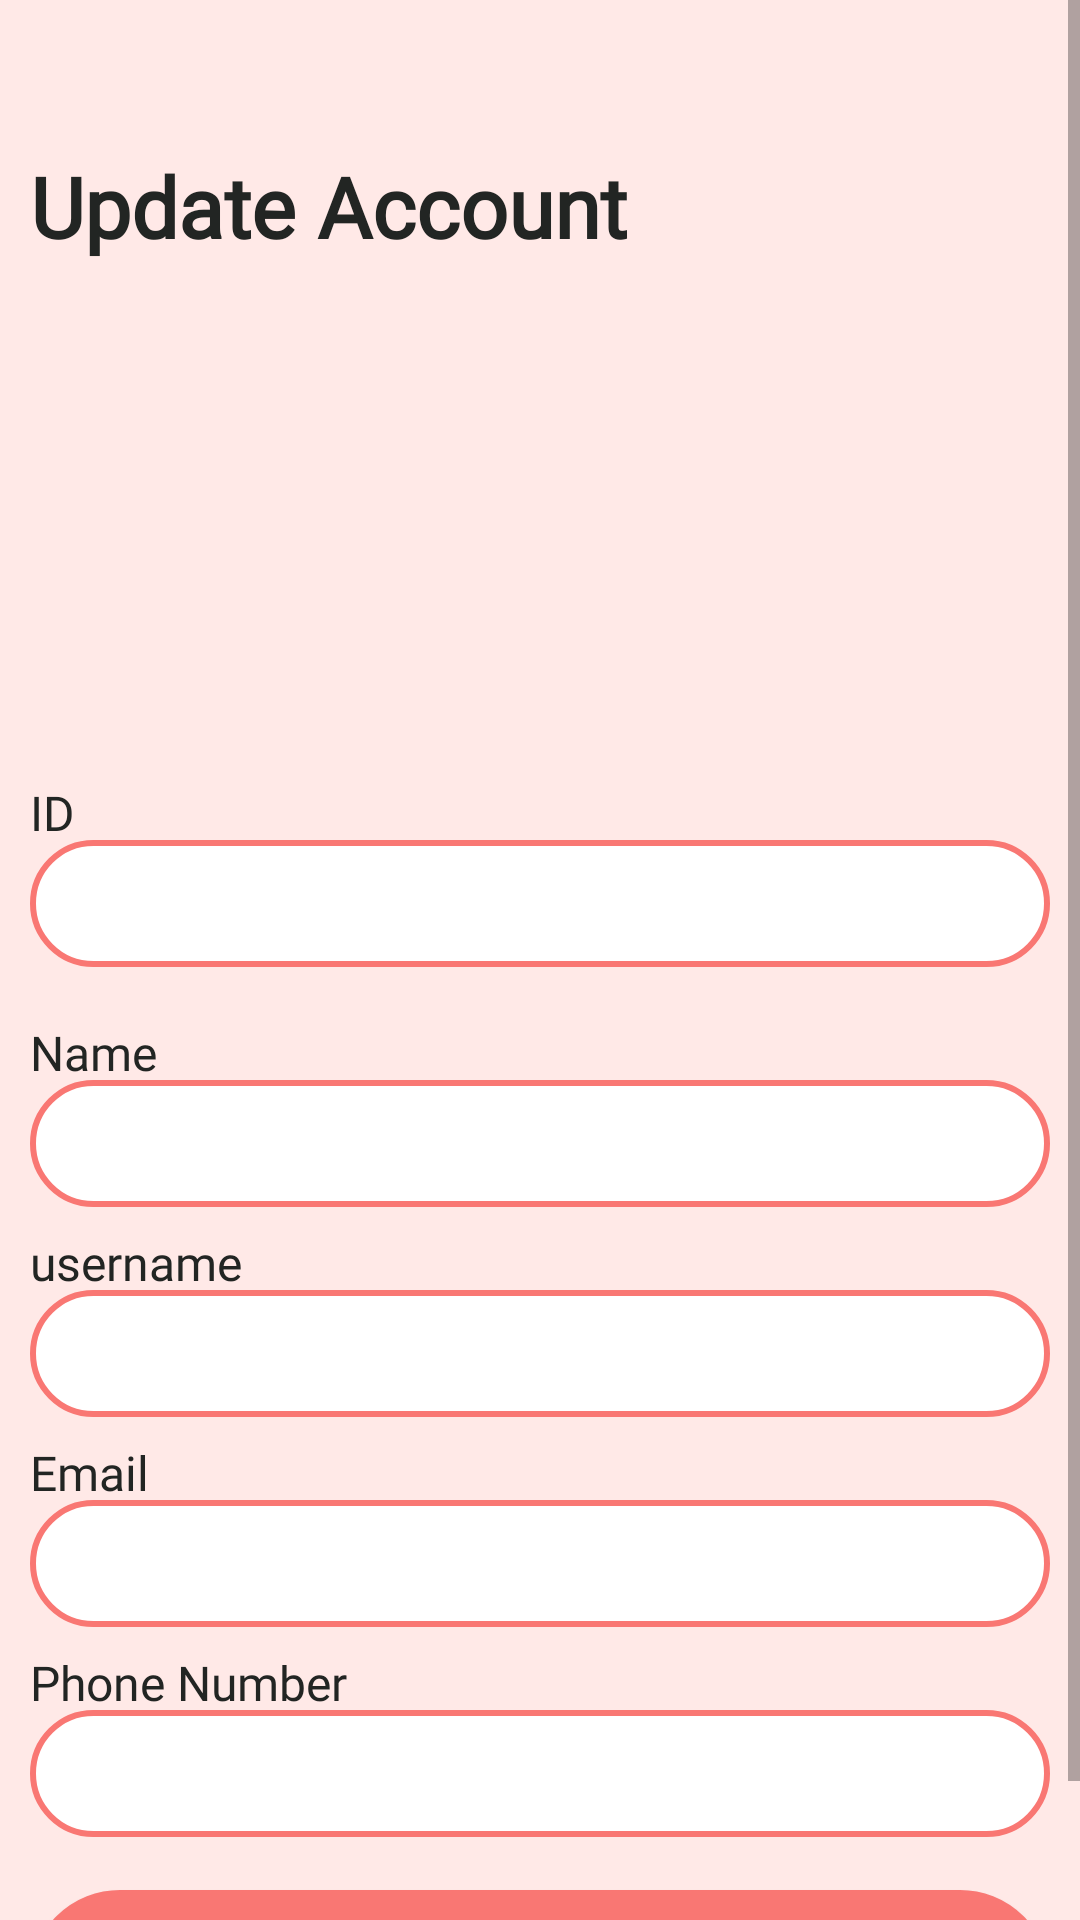

Write the Android layout XML for this screen, with the resource values it uses.
<!-- AndroidManifest.xml: application theme AppTheme -->
<!-- res/layout/activity_edit_profile.xml -->
<?xml version="1.0" encoding="utf-8"?>
<ScrollView
    xmlns:android="http://schemas.android.com/apk/res/android"
    xmlns:app="http://schemas.android.com/apk/res-auto"
    xmlns:tools="http://schemas.android.com/tools"
    android:layout_width="match_parent"
    android:layout_height="match_parent"
    android:background="#FFE9E7">

<RelativeLayout
    android:layout_width="wrap_content"
    android:layout_height="550dp"
    android:layout_marginLeft="10dp"
    android:layout_marginRight="10dp"
    android:layout_marginTop="10dp">




    <TextView
        android:id="@+id/beautytips1"
        android:layout_width="match_parent"
        android:layout_height="wrap_content"
        android:layout_centerHorizontal="true"
        android:layout_marginTop="40dp"
        android:fontFamily="@font/candara_light"
        android:text="@string/update_account"
        android:textColor="#222523"
        android:textSize="28dp"
        android:textStyle="bold"
        app:layout_constraintBottom_toBottomOf="parent"
        app:layout_constraintEnd_toEndOf="parent"
        app:layout_constraintHorizontal_bias="0.643"
        app:layout_constraintStart_toStartOf="parent"
        app:layout_constraintTop_toTopOf="parent"
        app:layout_constraintVertical_bias="0.08" />

    <TextView
        android:id="@+id/textViewTel"
        android:layout_width="match_parent"
        android:layout_height="wrap_content"
        android:layout_marginTop="250dp"
        android:fontFamily="@font/candara_light"
        android:text="@string/id"
        android:textSize="16dp"
        android:textColor="#222523" />

    <EditText
        android:id="@+id/edittext_id"
        android:layout_width="match_parent"
        android:layout_height="wrap_content"
        android:layout_centerHorizontal="true"
        android:layout_marginTop="270dp"
        android:background="@drawable/edittxt_round_corner"
        android:ems="10"
        android:fontFamily="@font/candara_light"
        app:layout_constraintBottom_toBottomOf="parent"
        app:layout_constraintEnd_toEndOf="parent"
        app:layout_constraintHorizontal_bias="0.495"
        app:layout_constraintStart_toStartOf="parent"
        app:layout_constraintTop_toTopOf="parent"
        app:layout_constraintVertical_bias="0.216" />

    <TextView
        android:id="@+id/textViewTe2"
        android:layout_width="match_parent"
        android:layout_height="wrap_content"
        android:layout_marginTop="330dp"
        android:fontFamily="@font/candara_light"
        android:text="@string/name"
        android:textSize="16dp"
        android:textColor="#222523"  />


    <EditText
        android:id="@+id/edittext_name"
        android:layout_width="match_parent"
        android:layout_height="wrap_content"
        android:layout_marginTop="350dp"
        android:background="@drawable/edittxt_round_corner"
        android:ems="10"
        android:fontFamily="@font/candara_light"

        app:layout_constraintBottom_toBottomOf="parent"
        app:layout_constraintEnd_toEndOf="parent"
        app:layout_constraintHorizontal_bias="0.495"
        app:layout_constraintStart_toStartOf="parent"
        app:layout_constraintTop_toTopOf="parent"
        app:layout_constraintVertical_bias="0.33" />

    <TextView
        android:id="@+id/textViewTe3"
        android:layout_width="match_parent"
        android:layout_height="wrap_content"
        android:layout_marginTop="400dp"
        android:fontFamily="@font/candara_light"
        android:text="@string/username"
        android:textSize="16dp"
        android:textColor="#222523" />

    <EditText
        android:id="@+id/edittext_username"
        android:layout_width="match_parent"
        android:layout_height="wrap_content"
        android:layout_centerHorizontal="true"
        android:layout_marginTop="420dp"
        android:background="@drawable/edittxt_round_corner"
        android:ems="10"
        android:fontFamily="@font/candara_light"
        app:layout_constraintBottom_toBottomOf="parent"
        app:layout_constraintEnd_toEndOf="parent"
        app:layout_constraintHorizontal_bias="0.495"
        app:layout_constraintStart_toStartOf="parent"
        app:layout_constraintTop_toTopOf="parent"
        app:layout_constraintVertical_bias="0.447" />

    <TextView
        android:id="@+id/textViewTe4"
        android:layout_width="match_parent"
        android:layout_height="wrap_content"
        android:layout_marginTop="470dp"
        android:fontFamily="@font/candara_light"
        android:text="@string/email"
        android:textSize="16dp"
        android:textColor="#222523" />

    <EditText
        android:id="@+id/edittext_email"
        android:layout_width="match_parent"
        android:layout_height="wrap_content"
        android:layout_centerHorizontal="true"
        android:layout_marginTop="490dp"
        android:background="@drawable/edittxt_round_corner"
        android:ems="10"
        android:fontFamily="@font/candara_light"

        app:layout_constraintBottom_toBottomOf="parent"
        app:layout_constraintEnd_toEndOf="parent"
        app:layout_constraintHorizontal_bias="0.495"
        app:layout_constraintStart_toStartOf="parent"
        app:layout_constraintTop_toTopOf="parent"
        app:layout_constraintVertical_bias="0.552" />

    <TextView
        android:id="@+id/textViewTe6"
        android:layout_width="match_parent"
        android:layout_height="wrap_content"
        android:layout_marginTop="540dp"
        android:fontFamily="@font/candara_light"
        android:text="@string/phone_number"
        android:textSize="16dp"
        android:textColor="#222523"  />

    <EditText
        android:id="@+id/edittext_phonenumber"
        android:layout_width="match_parent"
        android:layout_height="wrap_content"
        android:layout_centerHorizontal="true"
        android:layout_marginTop="560dp"
        android:background="@drawable/edittxt_round_corner"
        android:ems="10"
        android:fontFamily="@font/candara_light"
        app:layout_constraintBottom_toBottomOf="parent"
        app:layout_constraintEnd_toEndOf="parent"
        app:layout_constraintHorizontal_bias="0.495"
        app:layout_constraintStart_toStartOf="parent"
        app:layout_constraintTop_toTopOf="parent"
        app:layout_constraintVertical_bias="0.662" />

    <ImageView
        android:id="@+id/imageView55"
        android:layout_width="150dp"
        android:layout_height="150dp"
        android:layout_centerHorizontal="true"
        app:srcCompat="@mipmap/ic_launcher"
        android:layout_alignParentLeft="true"
        android:layout_alignParentStart="true"
        android:layout_marginTop="80dp" />


    <Button
        android:id="@+id/button_register"
        android:layout_width="match_parent"
        android:layout_height="60dp"
        android:layout_centerHorizontal="true"
        android:layout_marginTop="620dp"
        android:background="@drawable/btn_round_corner"
        android:ems="10"
        android:fontFamily="@font/candara"
        android:text="@string/update_account"
        android:textColor="#222523"
        android:textSize="16dp"
        app:layout_constraintBottom_toBottomOf="parent"
        app:layout_constraintEnd_toEndOf="parent"
        app:layout_constraintHorizontal_bias="0.498"
        app:layout_constraintStart_toStartOf="parent"
        app:layout_constraintTop_toTopOf="parent"
        app:layout_constraintVertical_bias="0.814" />


</RelativeLayout>
</ScrollView>
<!-- resources referenced by this layout -->
<resources>
  <!-- drawable btn_round_corner (drawable) -->
  <?xml version="1.0" encoding="utf-8"?>
  <shape xmlns:android="http://schemas.android.com/apk/res/android"
      android:shape="rectangle" >
  
     
  
  
      <solid
          android:color="#f97773"/>
  
      <corners android:bottomLeftRadius="80dp"
          android:topLeftRadius="80dp"
          android:bottomRightRadius="80dp"
          android:topRightRadius="80dp" />
  
  
      <stroke android:width="1dp"
          android:color="#f97773" />
  
  </shape>
  <!-- drawable edittxt_round_corner (drawable) -->
  <?xml version="1.0" encoding="utf-8"?>
  <shape xmlns:android="http://schemas.android.com/apk/res/android">
  
      
  
      <solid
          android:color="#ffffff"/>
  
      <padding
          android:bottom="9dp"
          android:left="9dp"
          android:right="9dp"
          android:top="9dp" />
  
      <corners android:bottomLeftRadius="80dp"
          android:topLeftRadius="80dp"
          android:bottomRightRadius="80dp"
          android:topRightRadius="80dp" />
  
      <stroke android:width="2dp"
          android:color="#f97773" />
  
  </shape>
  <string name="email">Email</string>
  <string name="id">ID</string>
  <string name="name">Name</string>
  <string name="phone_number">Phone Number</string>
  <string name="update_account">Update Account</string>
  <string name="username">username</string>
  <style name="AppTheme" parent="Theme.AppCompat.Light.DarkActionBar">
          
          <item name="colorPrimary">@color/colorPrimary</item>
          <item name="colorPrimaryDark">@color/colorPrimaryDark</item>
          <item name="colorAccent">@color/colorAccent</item>
      </style>
  <color name="colorPrimary">#E46D69</color>
  <color name="colorPrimaryDark">#f97773</color>
  <color name="colorAccent">#E46D69</color>
</resources>
